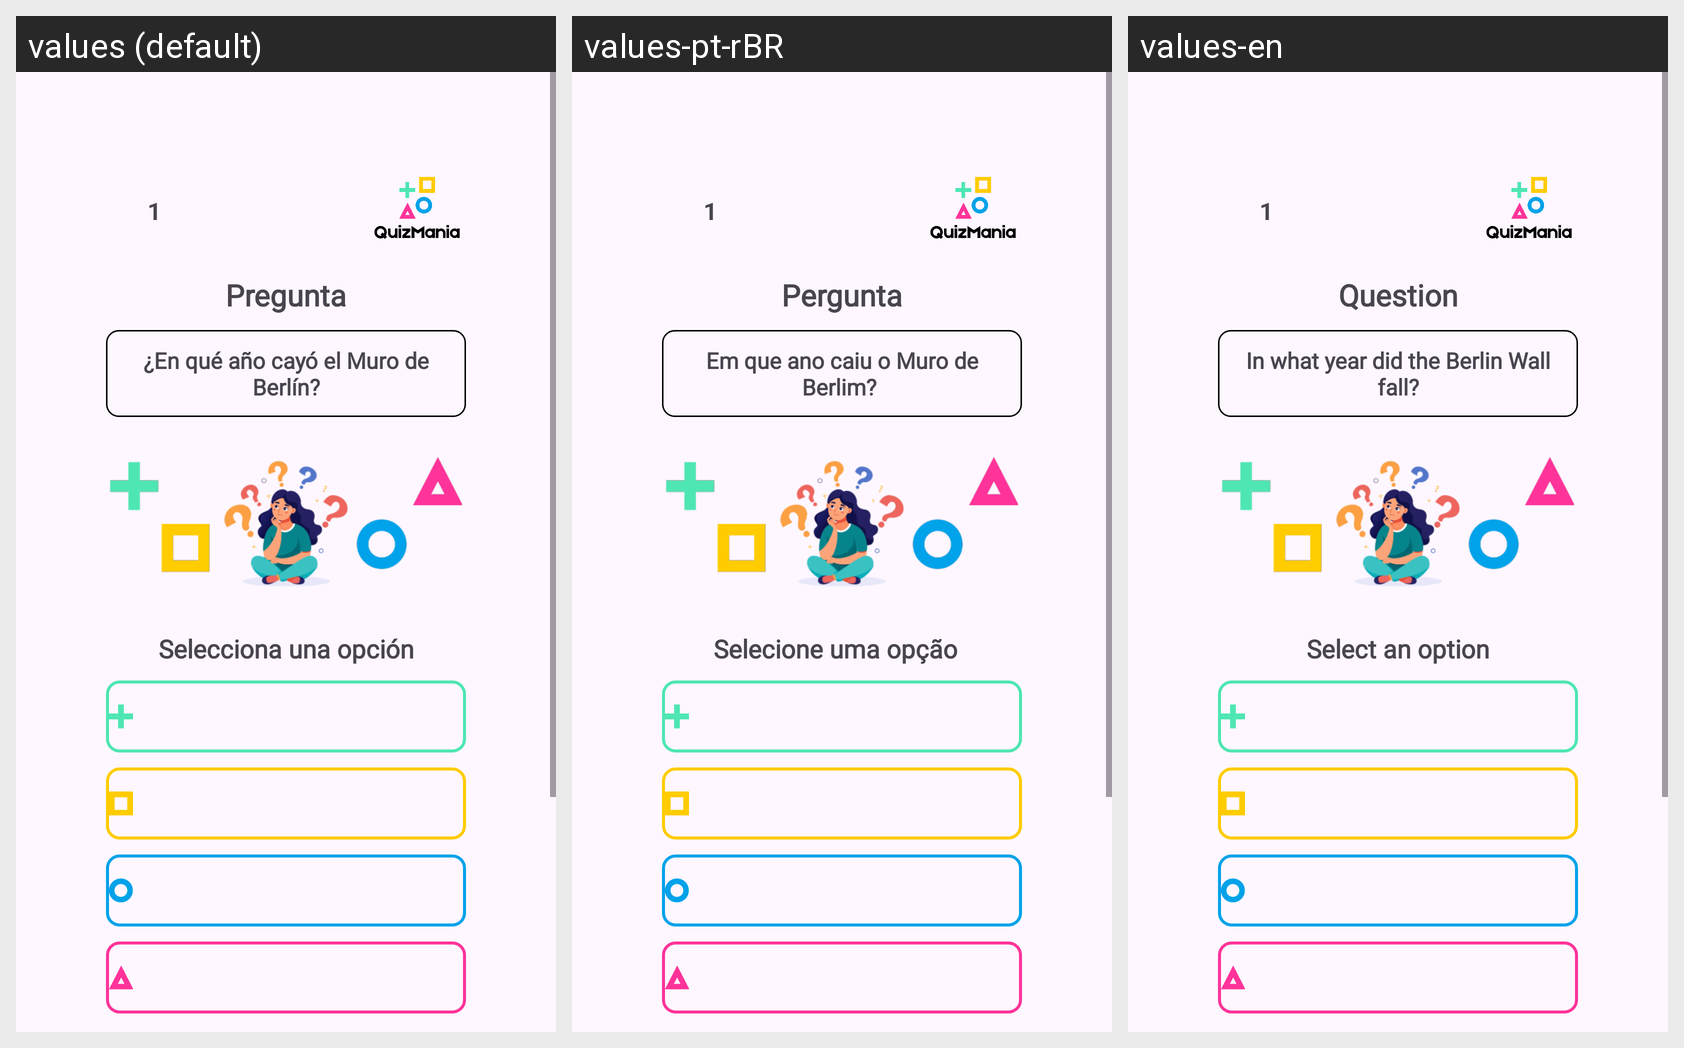

Here is an Android app screen in its default locale and in the app's own translations. Write out the translated-string differences for the strings that appear on this screen.
Android screen res/layout/activity_quiz_pregunta.xml rendered under 3 locales, left to right: values (default), values-pt-rBR, values-en. Device: Nexus 5 (rendered at 1080×1920; each locale shown at half size, 540×960, under a caption strip naming it); theme Theme.Grupo03QuizMania.
Strings drawn on this screen, with the default value and each locale's value (text and hints the layout hard-codes, and strings that could not be matched under every locale, appear in the picture but are not listed):

txt_pregunta
  values: Pregunta
  values-pt-rBR: Pergunta
  values-en: Question

txt_pregunta_ejemplo
  values: ¿En qué año cayó el Muro de Berlín?
  values-pt-rBR: Em que ano caiu o Muro de Berlim? 
  values-en: In what year did the Berlin Wall fall?

txt_selecciona_opcion
  values: Selecciona una opción
  values-pt-rBR: Selecione uma opção  
  values-en: Select an option
